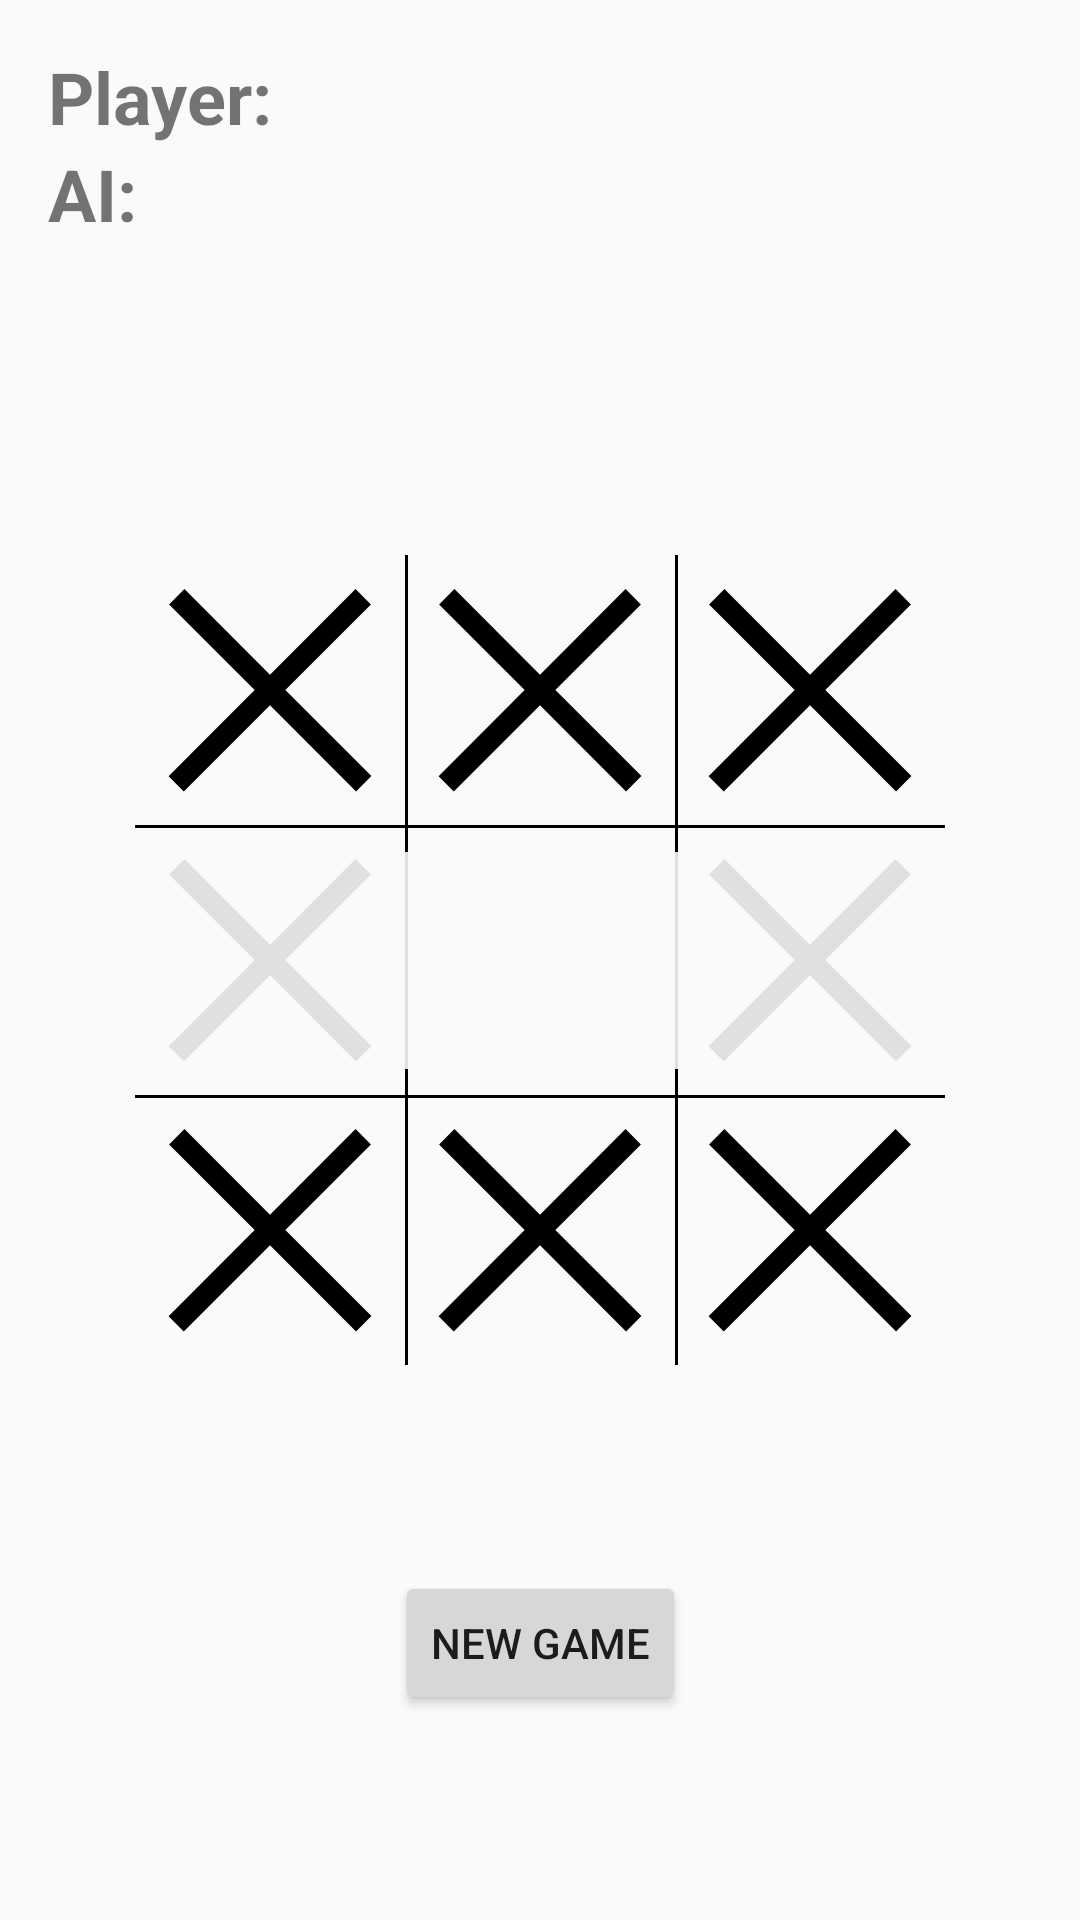

This screen was rendered from an Android layout file. Write that file and the resources it references.
<!-- AndroidManifest.xml: application theme Theme.TicTacToeBootcamp -->
<!-- res/layout/fragment_game.xml -->
<androidx.constraintlayout.widget.ConstraintLayout xmlns:android="http://schemas.android.com/apk/res/android"
    xmlns:app="http://schemas.android.com/apk/res-auto"
    xmlns:tools="http://schemas.android.com/tools"
    android:layout_width="match_parent"
    android:layout_height="match_parent"
    tools:context=".MainActivity">

    <LinearLayout xmlns:android="http://schemas.android.com/apk/res/android"
        android:layout_width="match_parent"
        android:layout_height="match_parent"
        android:orientation="vertical"
        android:padding="16dp">

        <TextView
            android:id="@+id/textPlayer"
            android:layout_width="wrap_content"
            android:layout_height="wrap_content"
            android:text="Player:"
            android:textSize="24sp"
            android:textStyle="bold" />

        <TextView
            android:id="@+id/textAI"
            android:layout_width="wrap_content"
            android:layout_height="wrap_content"
            android:text="AI:"
            android:textSize="24sp"
            android:textStyle="bold" />

    </LinearLayout>

    <ImageView
        android:id="@+id/square_0"
        android:layout_width="0dp"
        android:layout_height="0dp"
        android:scaleType="fitXY"
        android:src="@drawable/ic_x"
        app:layout_constraintBottom_toTopOf="@+id/square_4"
        app:layout_constraintDimensionRatio="1"
        app:layout_constraintEnd_toStartOf="@+id/square_4"
        app:layout_constraintWidth_percent="0.25" />


    <ImageView
        android:id="@+id/square_1"
        android:layout_width="0dp"
        android:layout_height="0dp"
        android:scaleType="fitXY"
        android:src="@drawable/ic_x"
        app:layout_constraintBottom_toTopOf="@+id/square_4"
        app:layout_constraintDimensionRatio="1"
        app:layout_constraintStart_toStartOf="@+id/square_4"
        app:layout_constraintWidth_percent="0.25" />


    <ImageView
        android:id="@+id/square_2"
        android:layout_width="0dp"
        android:layout_height="0dp"
        android:scaleType="fitXY"
        android:src="@drawable/ic_x"
        app:layout_constraintBottom_toTopOf="@+id/square_4"
        app:layout_constraintDimensionRatio="1"
        app:layout_constraintStart_toEndOf="@+id/square_4"
        app:layout_constraintWidth_percent="0.25" />


    <ImageView
        android:id="@+id/square_3"
        android:layout_width="0dp"
        android:layout_height="0dp"
        android:scaleType="fitXY"
        android:src="@drawable/ic_x"
        app:layout_constraintBottom_toBottomOf="@+id/square_4"
        app:layout_constraintDimensionRatio="1"
        app:layout_constraintEnd_toStartOf="@+id/square_4"
        app:layout_constraintWidth_percent="0.25" />

    <ImageView
        android:id="@+id/square_4"
        android:layout_width="0dp"
        android:layout_height="0dp"
        android:scaleType="fitXY"
        android:src="@drawable/ic_circle"
        app:layout_constraintBottom_toBottomOf="parent"
        app:layout_constraintDimensionRatio="1"
        app:layout_constraintEnd_toEndOf="parent"
        app:layout_constraintStart_toStartOf="parent"
        app:layout_constraintTop_toTopOf="parent"
        app:layout_constraintWidth_percent="0.25" />


    <ImageView
        android:id="@+id/square_5"
        android:layout_width="0dp"
        android:layout_height="0dp"
        android:scaleType="fitXY"
        android:src="@drawable/ic_x"
        app:layout_constraintBottom_toBottomOf="@+id/square_4"
        app:layout_constraintDimensionRatio="1"
        app:layout_constraintStart_toEndOf="@+id/square_4"
        app:layout_constraintWidth_percent="0.25" />

    <ImageView
        android:id="@+id/square_6"
        android:layout_width="0dp"
        android:layout_height="0dp"
        android:scaleType="fitXY"
        android:src="@drawable/ic_x"
        app:layout_constraintDimensionRatio="1"
        app:layout_constraintEnd_toStartOf="@+id/square_4"
        app:layout_constraintTop_toBottomOf="@+id/square_4"
        app:layout_constraintWidth_percent="0.25" />


    <ImageView
        android:id="@+id/square_7"
        android:layout_width="0dp"
        android:layout_height="0dp"
        android:scaleType="fitXY"
        android:src="@drawable/ic_x"
        app:layout_constraintDimensionRatio="1"
        app:layout_constraintStart_toStartOf="@+id/square_4"
        app:layout_constraintTop_toBottomOf="@+id/square_4"
        app:layout_constraintWidth_percent="0.25" />


    <ImageView
        android:id="@+id/square_8"
        android:layout_width="0dp"
        android:layout_height="0dp"
        android:scaleType="fitXY"
        android:src="@drawable/ic_x"
        app:layout_constraintDimensionRatio="1"
        app:layout_constraintStart_toEndOf="@+id/square_4"
        app:layout_constraintTop_toBottomOf="@+id/square_4"
        app:layout_constraintWidth_percent="0.25" />

    
    <FrameLayout
        android:layout_width="0dp"
        android:layout_height="1dp"
        android:theme="@style/BoardLines"
        app:layout_constraintEnd_toEndOf="@id/square_2"
        app:layout_constraintStart_toStartOf="@id/square_0"
        app:layout_constraintTop_toTopOf="@id/square_4" />

    <FrameLayout
        android:layout_width="0dp"
        android:layout_height="1dp"
        android:theme="@style/BoardLines"
        app:layout_constraintEnd_toEndOf="@id/square_2"
        app:layout_constraintStart_toStartOf="@id/square_0"
        app:layout_constraintTop_toBottomOf="@id/square_4" />

    <FrameLayout
        android:layout_width="1dp"
        android:layout_height="0dp"
        android:theme="@style/BoardLines"
        app:layout_constraintBottom_toBottomOf="@id/square_8"
        app:layout_constraintStart_toStartOf="@id/square_4"
        app:layout_constraintTop_toTopOf="@id/square_2" />

    <FrameLayout
        android:layout_width="1dp"
        android:layout_height="0dp"
        android:theme="@style/BoardLines"
        app:layout_constraintBottom_toBottomOf="@id/square_8"
        app:layout_constraintStart_toEndOf="@id/square_4"
        app:layout_constraintTop_toTopOf="@id/square_2" />

    <Button
        android:id="@+id/button_reset"
        android:layout_width="wrap_content"
        android:layout_height="wrap_content"
        android:text="@string/button_reset"
        app:layout_constraintBottom_toBottomOf="parent"
        app:layout_constraintEnd_toEndOf="parent"
        app:layout_constraintStart_toStartOf="parent"
        app:layout_constraintTop_toBottomOf="@id/square_7" />

    <TextView
        android:id="@+id/text_winning_message"
        android:layout_width="match_parent"
        android:layout_height="wrap_content"
        android:alpha="0.9"
        android:background="?android:attr/colorBackground"
        android:gravity="center_horizontal"
        android:padding="16dp"
        android:textSize="30sp"
        app:layout_constraintBottom_toBottomOf="parent"
        app:layout_constraintEnd_toEndOf="parent"
        app:layout_constraintStart_toStartOf="parent"
        app:layout_constraintTop_toTopOf="parent"
        tools:text="X Won!" />

</androidx.constraintlayout.widget.ConstraintLayout>
<!-- resources referenced by this layout -->
<resources>
  <!-- drawable ic_x (drawable) -->
  <vector xmlns:android="http://schemas.android.com/apk/res/android" android:height="24dp" android:viewportHeight="50" android:viewportWidth="50" android:width="24dp">
        
      <path android:fillColor="#FF000000" android:pathData="M9.156,6.313L6.313,9.156L22.156,25L6.219,40.969L9.031,43.781L25,27.844L40.938,43.781L43.781,40.938L27.844,25L43.688,9.156L40.844,6.313L25,22.156Z"/>
      
  </vector>
  <string name="button_reset">New Game</string>
  <style name="BoardLines" parent="Theme.TicTacToe">
          <item name="android:background">@color/black</item>
      </style>
  <style name="Theme.TicTacToeBootcamp" parent="android:Theme.Material.Light.NoActionBar" />
  <style name="Theme.TicTacToe" parent="Theme.MaterialComponents.DayNight.DarkActionBar">
          
          <item name="colorPrimary">@color/red_500</item>
          <item name="colorPrimaryVariant">@color/red_500_dark</item>
          <item name="colorOnPrimary">@color/white</item>
          
          <item name="colorSecondary">@color/teal_200</item>
          <item name="colorSecondaryVariant">@color/teal_700</item>
          <item name="colorOnSecondary">@color/black</item>
          <item name="android:colorBackground">@color/white</item>
          
          <item name="android:statusBarColor" tools:targetApi="l">?attr/colorPrimaryVariant</item>
          
      </style>
  <!-- not gathered from this repository: default colours our renderer supplied (Android Studio template values) -->
  <color name="teal_200">#FF03DAC5</color>
  <color name="teal_700">#FF018786</color>
  <color name="black">#FF000000</color>
  <color name="white">#FFFFFFFF</color>
</resources>
